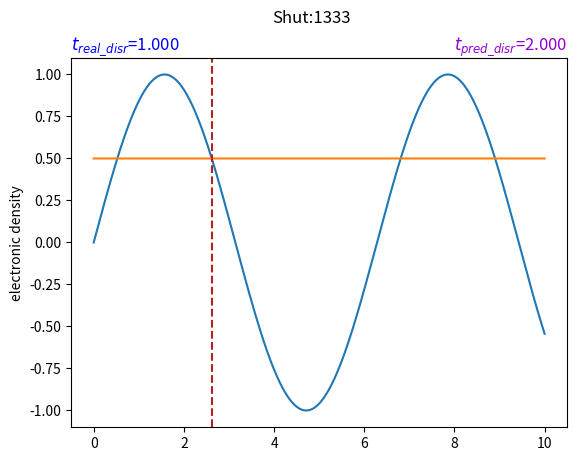

Write the Python code that produced this figure.
#/usr/bin/env python3
# -*- coding: utf-8 -*-

import numpy as np
import matplotlib.pyplot as plt

X=np.arange(0,10,0.001)
y=np.sin(X)
y1=0.5*np.ones(X.shape)

y2=abs(y-y1)
a=np.where(np.abs(y2)<0.0001)

fig,ax = plt.subplots(1,1)
ax.plot(X,y)
ax.plot(X,y1)

ax.axvline(x=X[np.where(y2==y2.min())],ls='--',color='#B22222')
ax.set_ylabel('electronic density')
ax.set_title(r'$t_{real\_disr}$=%.3f'%1.0,loc='left',color='#0000FF')
ax.set_title(r'$t_{pred\_disr}$=%.3f'%2.0,loc='right',color='#9400D3')
fig.suptitle('Shut:%d' % 1333)            
print('the result is:\n ')
print('suss_rate: %.3f\n'% 0.7)
print('miss_rate: %f\n'% 0.1)
print('late_rate: %f\n'% 0.3)
print('flase_rate: %f\n'% 0.4) 
